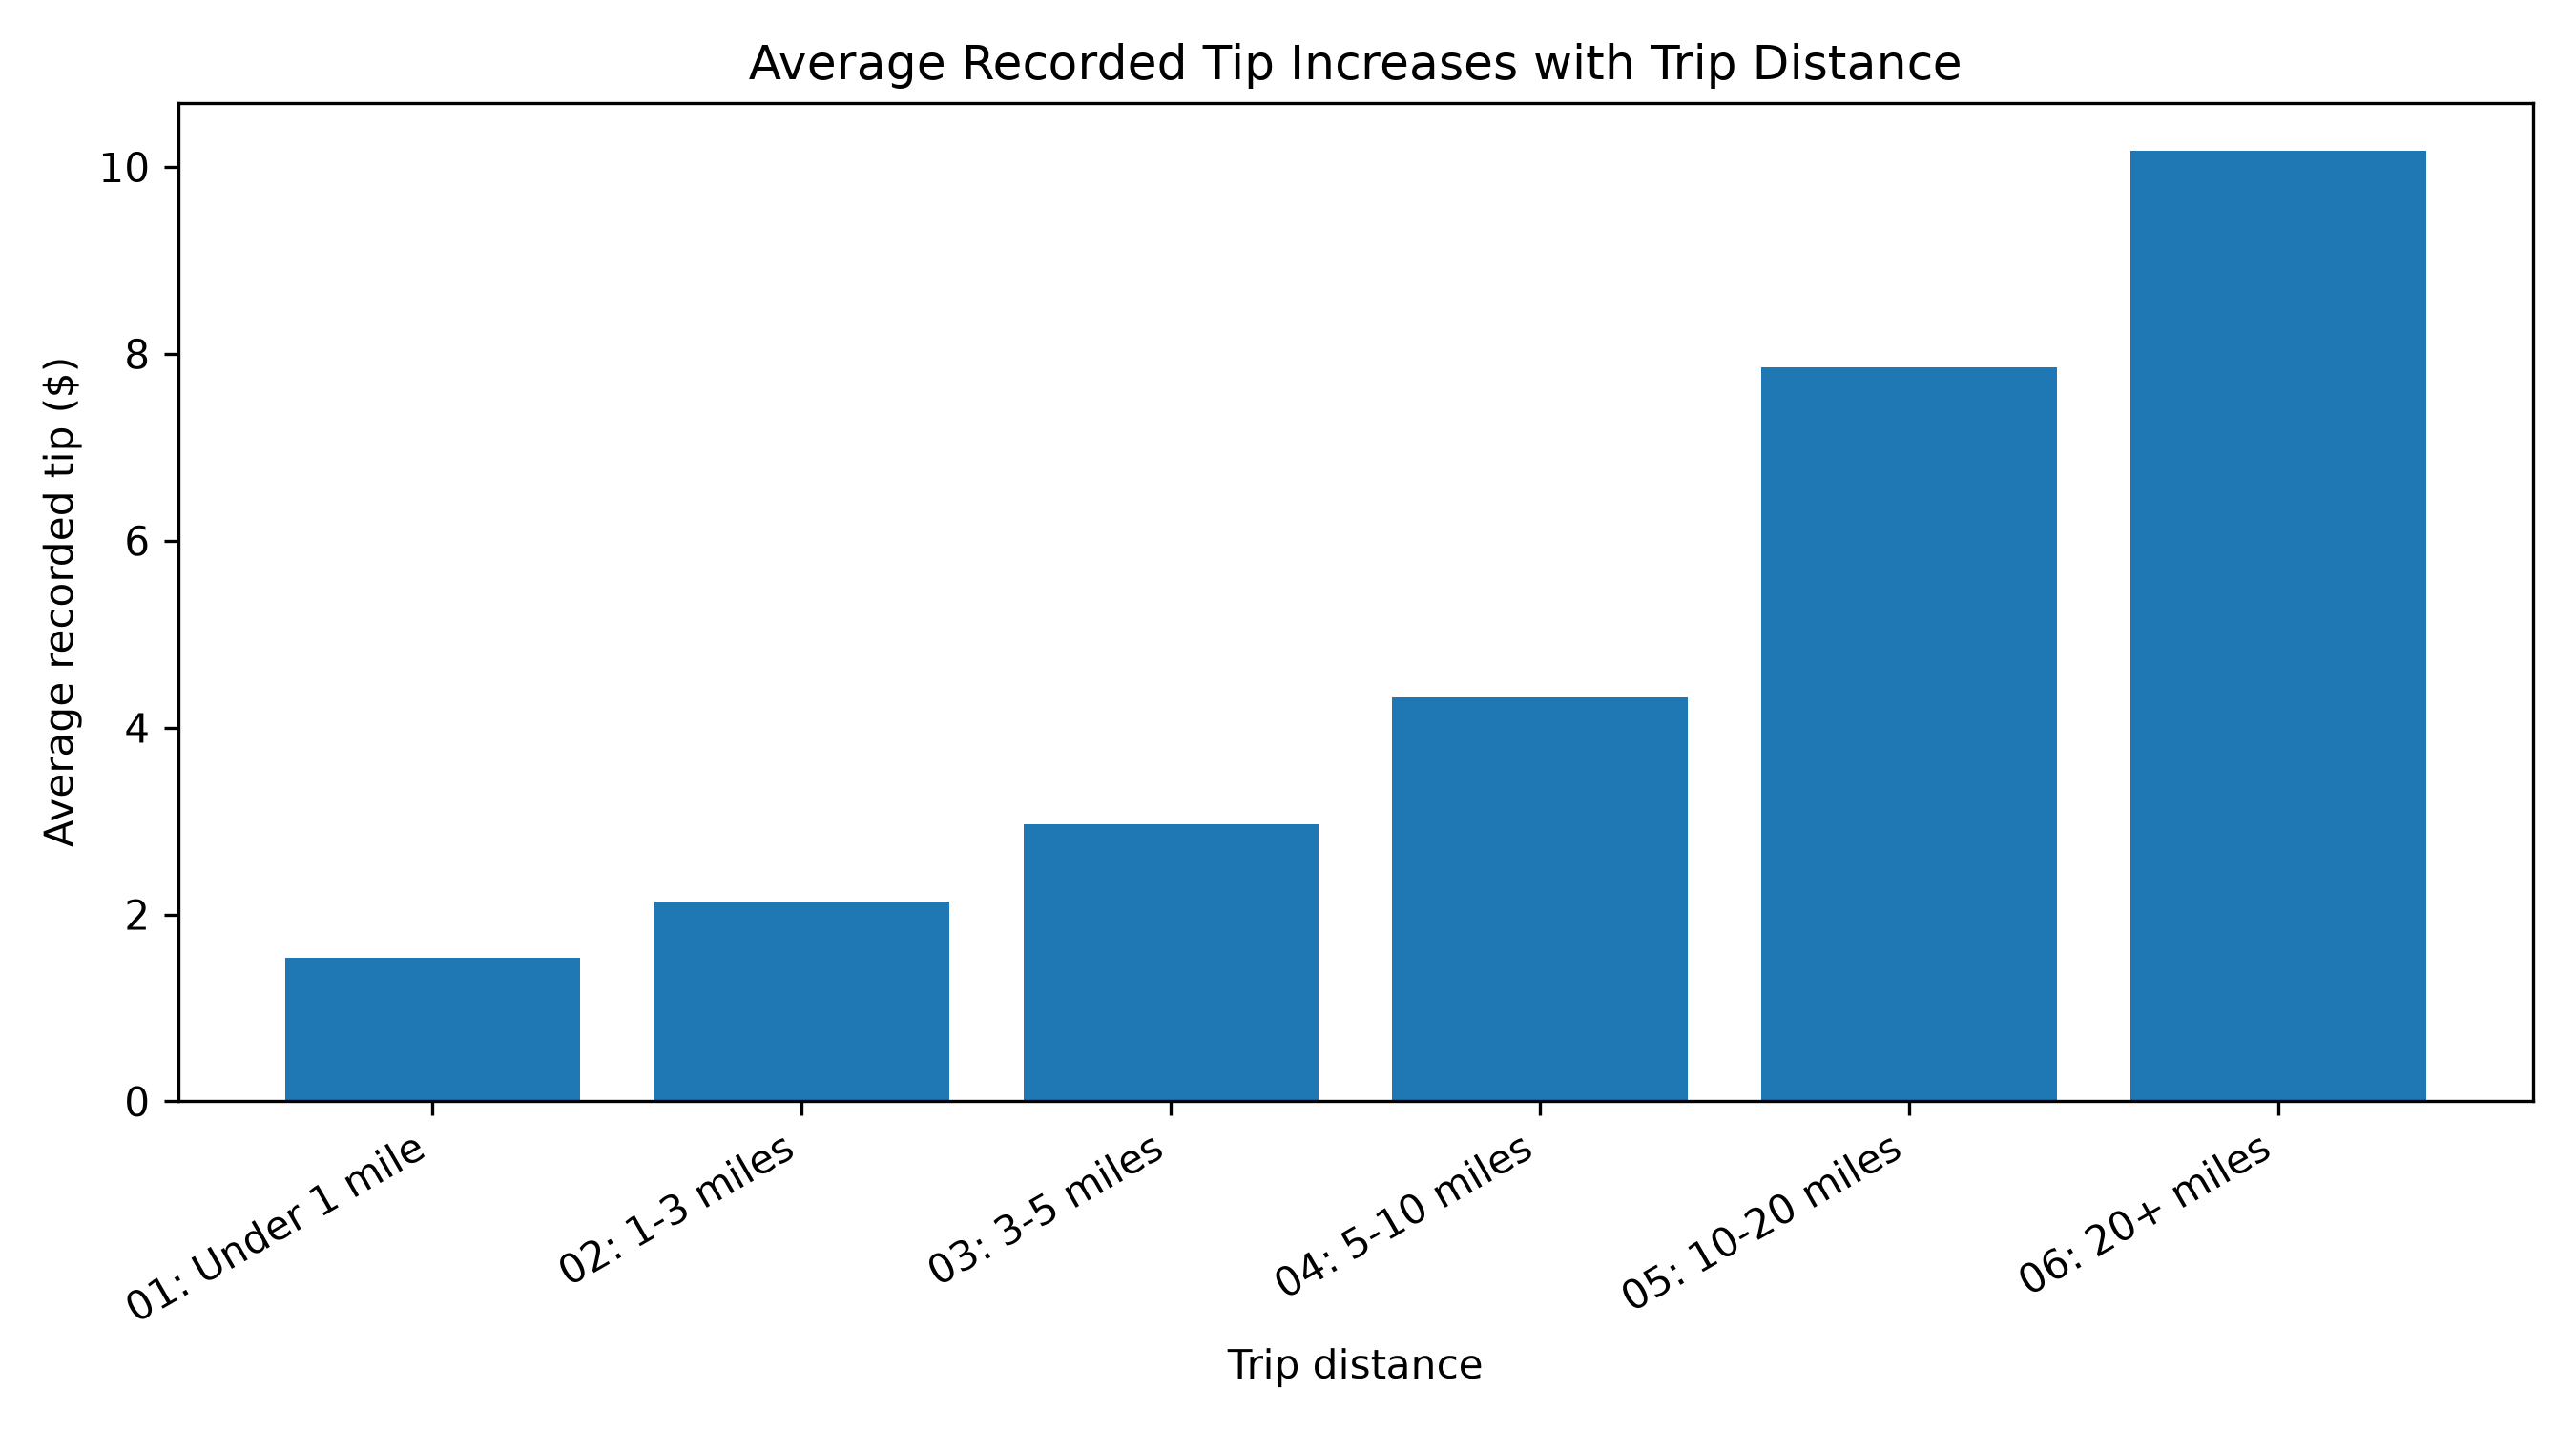

The file beside this chart, header and first rows:
distance_bucket, total_trips, avg_trip_minutes, avg_fare, avg_recorded_tip, avg_tolls, avg_congestion_surcharge, avg_total_amount
01: Under 1 mile, 74209193, 6.363, 8.381, 1.54, 0.04697, 2.283, 13.92
02: 1-3 miles, 155611335, 12.39, 11.5, 2.136, 0.008007, 2.39, 17.71
03: 3-5 miles, 38412228, 20.69, 19.36, 2.965, 0.09335, 2.33, 26.49
04: 5-10 miles, 29050255, 26.82, 29.58, 4.324, 1.444, 2.026, 39.86
05: 10-20 miles, 20612384, 42.58, 52.86, 7.853, 4.167, 1.651, 69.58
06: 20+ miles, 2857947, 53.99, 77.55, 10.18, 6.008, 1.326, 97.73
